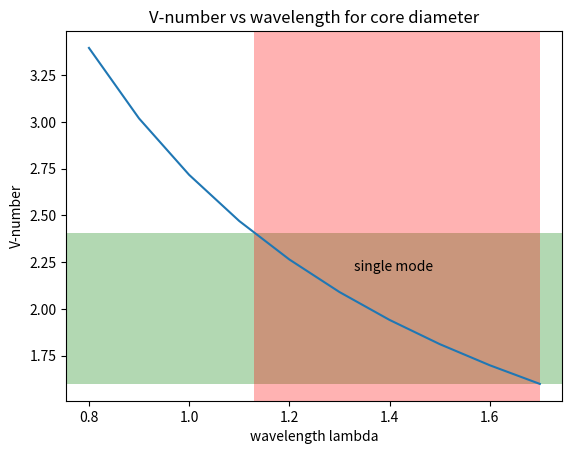

This chart was generated by the following Python code:
import numpy as np
import matplotlib.pyplot as plt
import math

a = 3.6
n1 = 1.447
n2 = 1.442
na = math.sqrt(n1**2 - n2**2)

lc = ((2*3.14*a*na)/2.405)
lc

l = np.arange(0.8,1.8,0.1)

v = 0*l
v = ((2*3.14*a*na)/l)
print(v)


# Add a label at the midpoint using plt.annotate
plt.annotate('single mode', xy=(lc+0.2, 2.405-0.2) )

plt.plot(l,v)
plt.title('V-number vs wavelength for core diameter')
plt.xlabel('wavelength lambda')
plt.ylabel('V-number')
plt.axhspan(2.405, v[9], color='green', alpha=0.3, lw=0)
plt.axvspan(1.7, lc, color='red', alpha=0.3, lw=0)